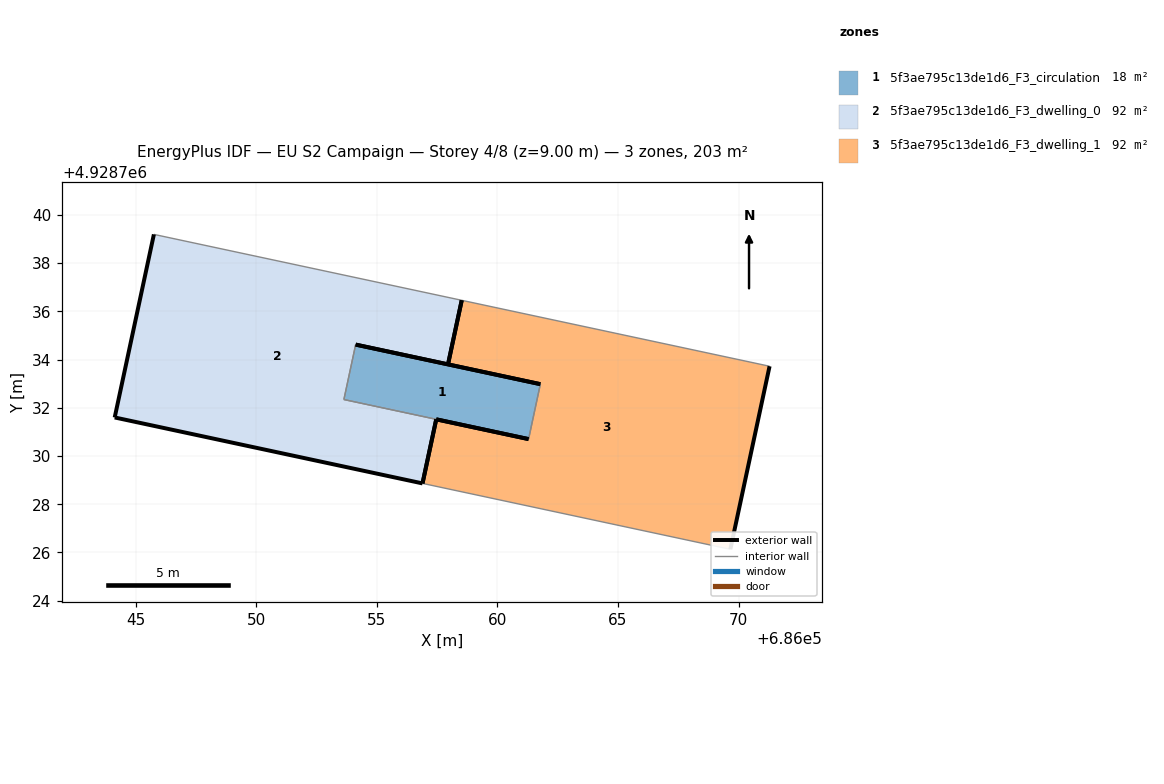
=== STOREY PLAN SPEC (per zone: floor XY polygon, exterior-wall plan segments, windows/doors) ===
zone 1: 5f3ae795c13de1d6_F3_circulation  (18.2 m²)
  floor: (686061.29, 4928730.70) (686061.78, 4928732.98) (686054.12, 4928734.62) (686053.63, 4928732.34)
  exterior wall: (686054.12, 4928734.62) – (686061.78, 4928732.98)  [7.8 m]
  exterior wall: (686061.29, 4928730.70) – (686057.46, 4928731.52)  [3.9 m]
  interior walls: 3
zone 2: 5f3ae795c13de1d6_F3_dwelling_0  (92.2 m²)
  floor: (686056.89, 4928728.87) (686057.46, 4928731.52) (686053.63, 4928732.34) (686054.12, 4928734.62) (686057.95, 4928733.80) (686058.52, 4928736.46) (686045.76, 4928739.19) (686044.13, 4928731.60)
  exterior wall: (686057.95, 4928733.80) – (686054.12, 4928734.62)  [3.9 m]
  exterior wall: (686056.89, 4928728.87) – (686044.13, 4928731.60)  [13.1 m]
  exterior wall: (686044.13, 4928731.60) – (686045.76, 4928739.19)  [7.8 m]
  exterior wall: (686058.52, 4928736.46) – (686057.95, 4928733.80)  [2.7 m]
  exterior wall: (686057.46, 4928731.52) – (686056.89, 4928728.87)  [2.7 m]
  interior walls: 3
zone 3: 5f3ae795c13de1d6_F3_dwelling_1  (92.2 m²)
  floor: (686069.66, 4928726.13) (686071.28, 4928733.72) (686058.52, 4928736.46) (686057.95, 4928733.80) (686061.78, 4928732.98) (686061.29, 4928730.70) (686057.46, 4928731.52) (686056.89, 4928728.87)
  exterior wall: (686061.78, 4928732.98) – (686057.95, 4928733.80)  [3.9 m]
  exterior wall: (686071.28, 4928733.72) – (686069.66, 4928726.13)  [7.8 m]
  exterior wall: (686057.95, 4928733.80) – (686058.52, 4928736.46)  [2.7 m]
  exterior wall: (686056.89, 4928728.87) – (686057.46, 4928731.52)  [2.7 m]
  exterior wall: (686057.46, 4928731.52) – (686061.29, 4928730.70)  [3.9 m]
  interior walls: 3

=== DERIVED (storey summary) ===
Building: EU S2 Campaign
Storey: 4 of 8  (floor level z = 9.00 m)
Storey gross floor area: 202.7 m²
Zones on this storey: 3
  - 5f3ae795c13de1d6_F3_circulation: floor 18.2 m²; exterior wall 11.7 m (35.2 m²); WWR 0.0%
  - 5f3ae795c13de1d6_F3_dwelling_0: floor 92.2 m²; exterior wall 30.2 m (90.5 m²); WWR 0.0%
  - 5f3ae795c13de1d6_F3_dwelling_1: floor 92.2 m²; exterior wall 21.0 m (63.1 m²); WWR 0.0%
Zone adjacency (shared interzone walls):
  - 5f3ae795c13de1d6_F3_circulation ↔ 5f3ae795c13de1d6_F3_dwelling_0
  - 5f3ae795c13de1d6_F3_circulation ↔ 5f3ae795c13de1d6_F3_dwelling_1